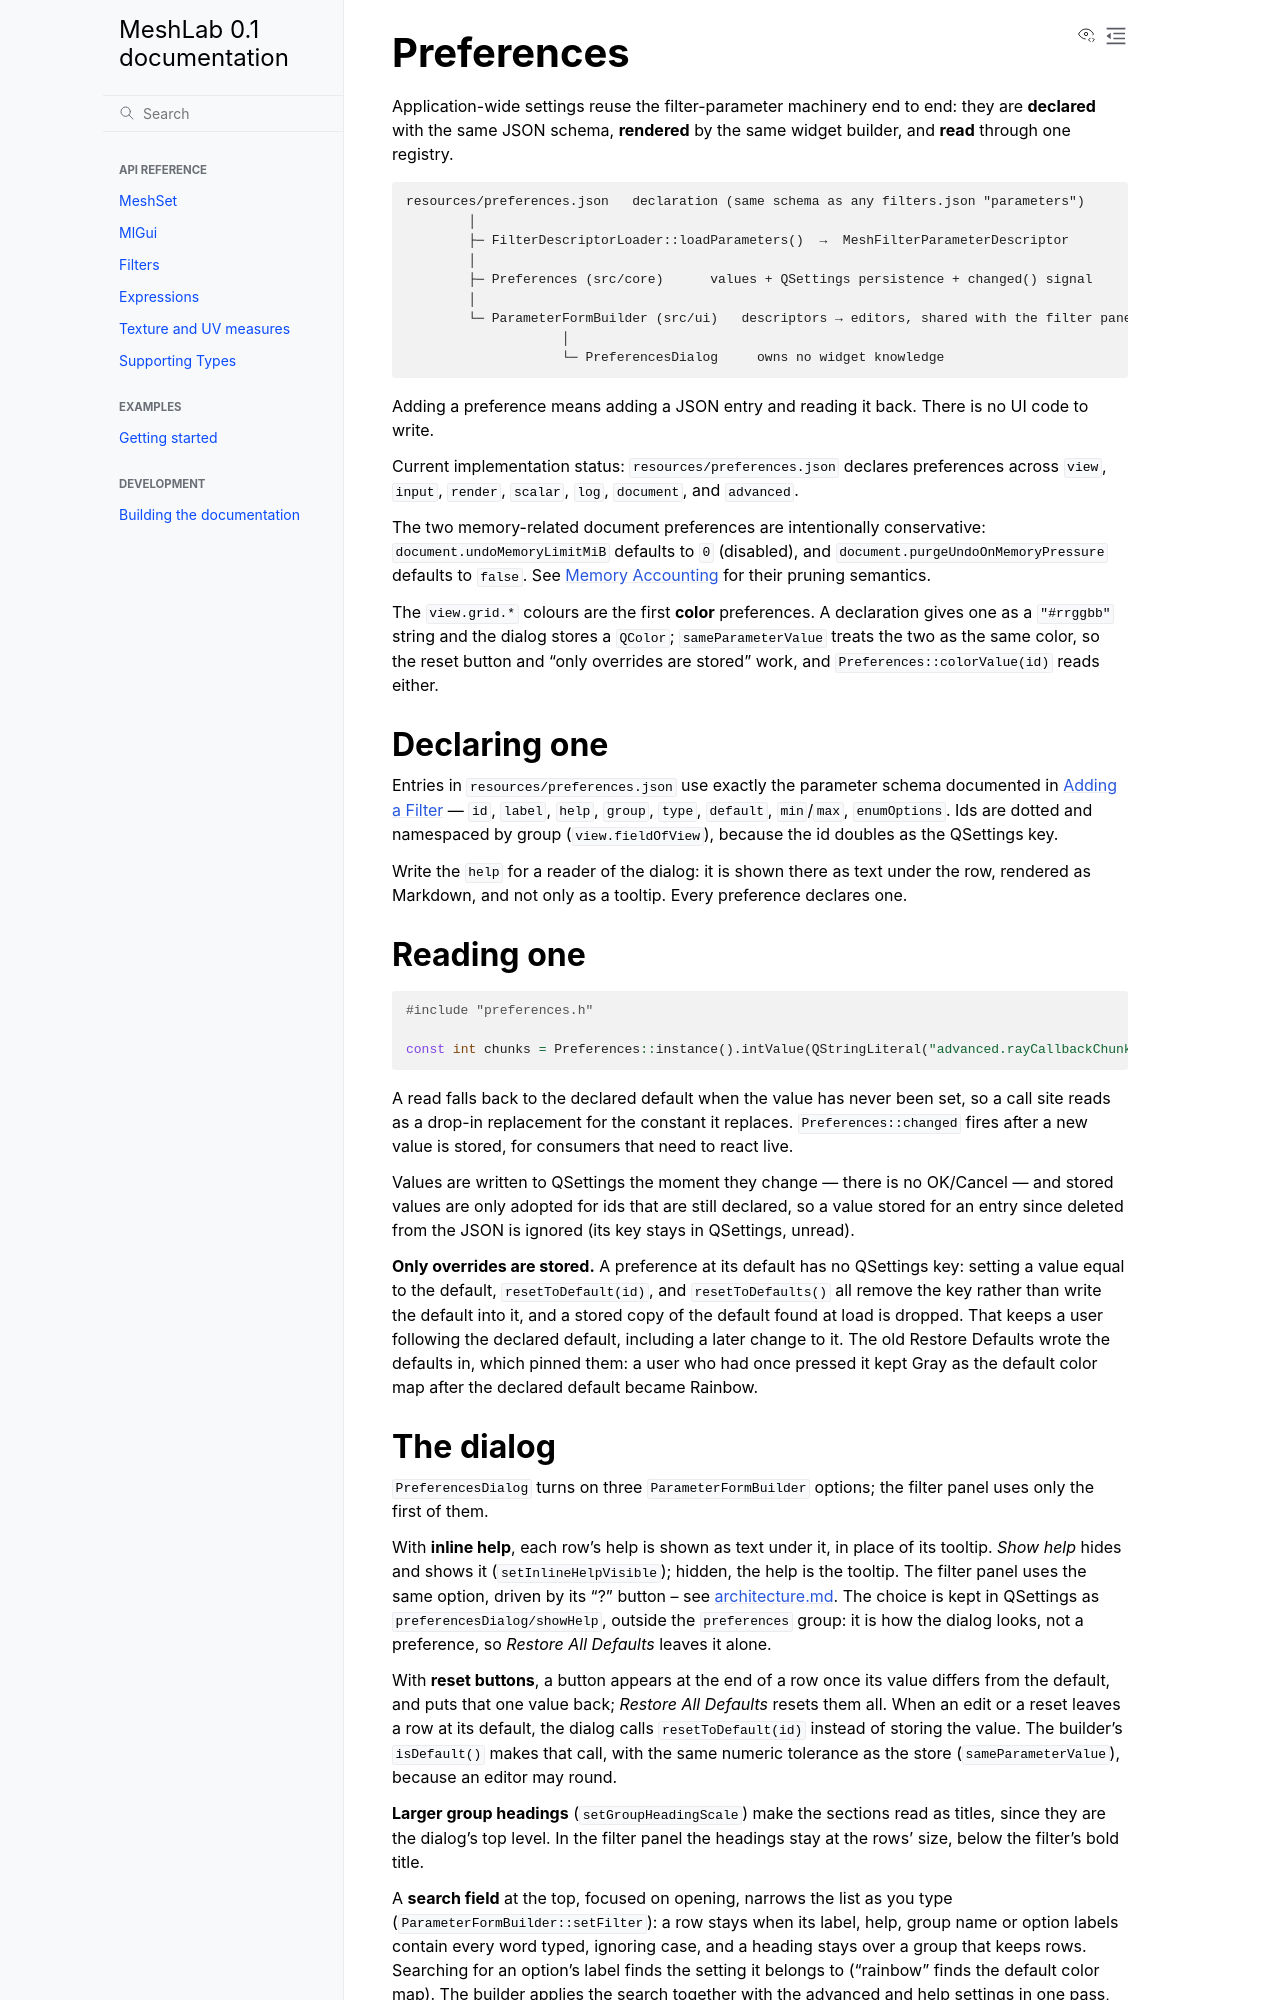

repository: cnr-isti-vclab/meshlab2 · page: nightly/design/preferences.html · generator: sphinx

# Preferences

Application-wide settings reuse the filter-parameter machinery end to end: they are
**declared** with the same JSON schema, **rendered** by the same widget builder, and
**read** through one registry.

```
resources/preferences.json   declaration (same schema as any filters.json "parameters")
        │
        ├─ FilterDescriptorLoader::loadParameters()  →  MeshFilterParameterDescriptor
        │
        ├─ Preferences (src/core)      values + QSettings persistence + changed() signal
        │
        └─ ParameterFormBuilder (src/ui)   descriptors → editors, shared with the filter panel
                    │
                    └─ PreferencesDialog     owns no widget knowledge
```

Adding a preference means adding a JSON entry and reading it back. There is no UI code
to write.

Current implementation status: `resources/preferences.json` declares preferences across
`view`, `input`, `render`, `scalar`, `log`, `document`, and `advanced`.

The two memory-related document preferences are intentionally conservative:
`document.undoMemoryLimitMiB` defaults to `0` (disabled), and
`document.purgeUndoOnMemoryPressure` defaults to `false`. See
[Memory Accounting](memory_accounting.md) for their pruning semantics.

The `view.grid.*` colours are the first **color** preferences. A declaration gives one as a `"#rrggbb"` string
and the dialog stores a `QColor`; `sameParameterValue` treats the two as the same color, so the reset button and
"only overrides are stored" work, and `Preferences::colorValue(id)` reads either.

## Declaring one

Entries in `resources/preferences.json` use exactly the parameter schema documented in
[Adding a Filter](adding_a_filter.md) — `id`, `label`, `help`, `group`, `type`,
`default`, `min`/`max`, `enumOptions`. Ids are dotted and namespaced by group
(`view.fieldOfView`), because the id doubles as the QSettings key.

Write the `help` for a reader of the dialog: it is shown there as text under the row,
rendered as Markdown, and not only as a tooltip. Every preference declares one.

## Reading one

```cpp
#include "preferences.h"

const int chunks = Preferences::instance().intValue(QStringLiteral("advanced.rayCallbackChunks"));
```

A read falls back to the declared default when the value has never been set, so a call
site reads as a drop-in replacement for the constant it replaces. `Preferences::changed`
fires after a new value is stored, for consumers that need to react live.

Values are written to QSettings the moment they change — there is no OK/Cancel — and
stored values are only adopted for ids that are still declared, so a value stored for an
entry since deleted from the JSON is ignored (its key stays in QSettings, unread).

**Only overrides are stored.** A preference at its default has no QSettings key: setting
a value equal to the default, `resetToDefault(id)`, and `resetToDefaults()` all remove
the key rather than write the default into it, and a stored copy of the default found at
load is dropped. That keeps a user following the declared default, including a later
change to it. The old Restore Defaults wrote the defaults in, which pinned them: a user
who had once pressed it kept Gray as the default color map after the declared default
became Rainbow.
